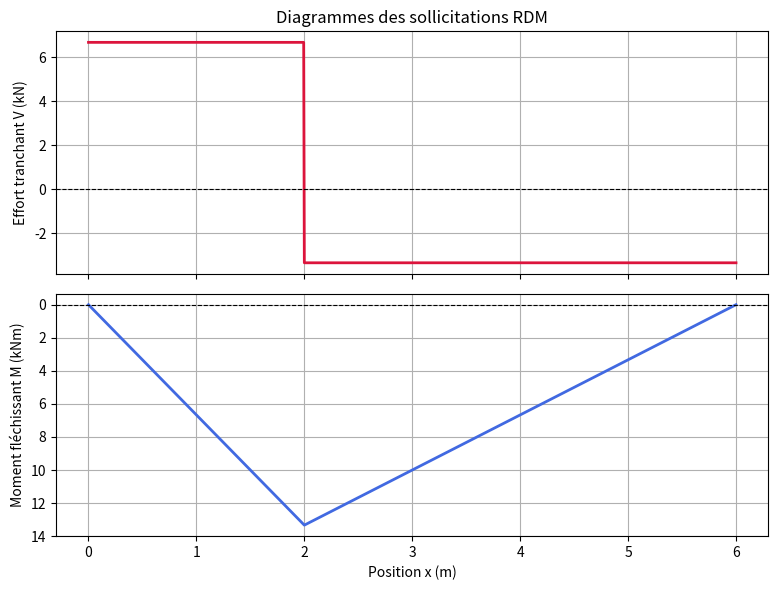

Python code for this plot:
import numpy as np
import matplotlib.pyplot as plt

# --- 1. Données du problème ---
L = 6.0       # Longueur totale de la poutre (m)
F = 10000.0   # Force ponctuelle (N)
a = 2.0       # Position de la force par rapport à l'appui A (m)

# --- 2. Réactions aux appuis ---
R_B = F * a / L
R_A = F - R_B

print(f"R_A = {R_A / 1000:.2f} kN")
print(f"R_B = {R_B / 1000:.2f} kN")

# --- 3. Discrétisation le long de la poutre ---
x = np.linspace(0, L, 1000)

# --- 4. Effort tranchant V(x) et Moment fléchissant M(x) ---
V = np.where(x < a, R_A, R_A - F)
M = np.where(x < a, R_A * x, R_A * x - F * (x - a))

# --- 5. Tracé des diagrammes ---
fig, (ax1, ax2) = plt.subplots(2, 1, figsize=(8, 6), sharex=True)

# Graphique de l'effort tranchant
ax1.plot(x, V / 1000, color='crimson', lw=2)
ax1.axhline(0, color='black', lw=0.8, linestyle='--')
ax1.set_ylabel("Effort tranchant V (kN)")
ax1.set_title("Diagrammes des sollicitations RDM")
ax1.grid(True)

# Graphique du moment fléchissant (axe Y inversé pour les fibres tendues)
ax2.plot(x, M / 1000, color='royalblue', lw=2)
ax2.axhline(0, color='black', lw=0.8, linestyle='--')
ax2.set_xlabel("Position x (m)")
ax2.set_ylabel("Moment fléchissant M (kNm)")
ax2.grid(True)
ax2.invert_yaxis()  # Orienté vers le bas (convention RDM fibres tendues)

plt.tight_layout()
plt.show()
